Dataset: data (GitHub, htthao12/benhcay). Classes: anthracnose, aphids, healthy, powdery mildew, rust, scorch sunburn, yellowing wilt.

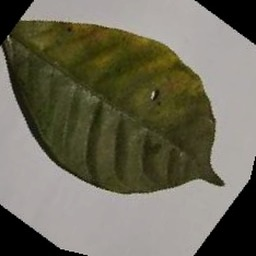
Label: yellowing wilt

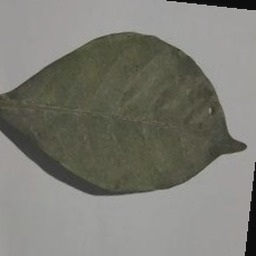
Label: aphids

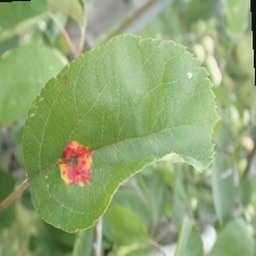
Label: rust

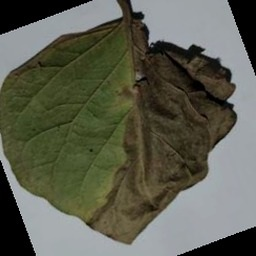
Label: anthracnose

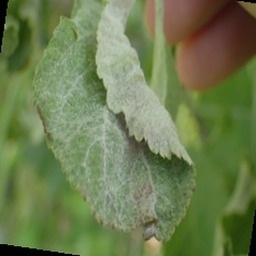
Label: powdery mildew

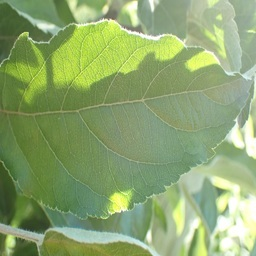
Label: healthy
